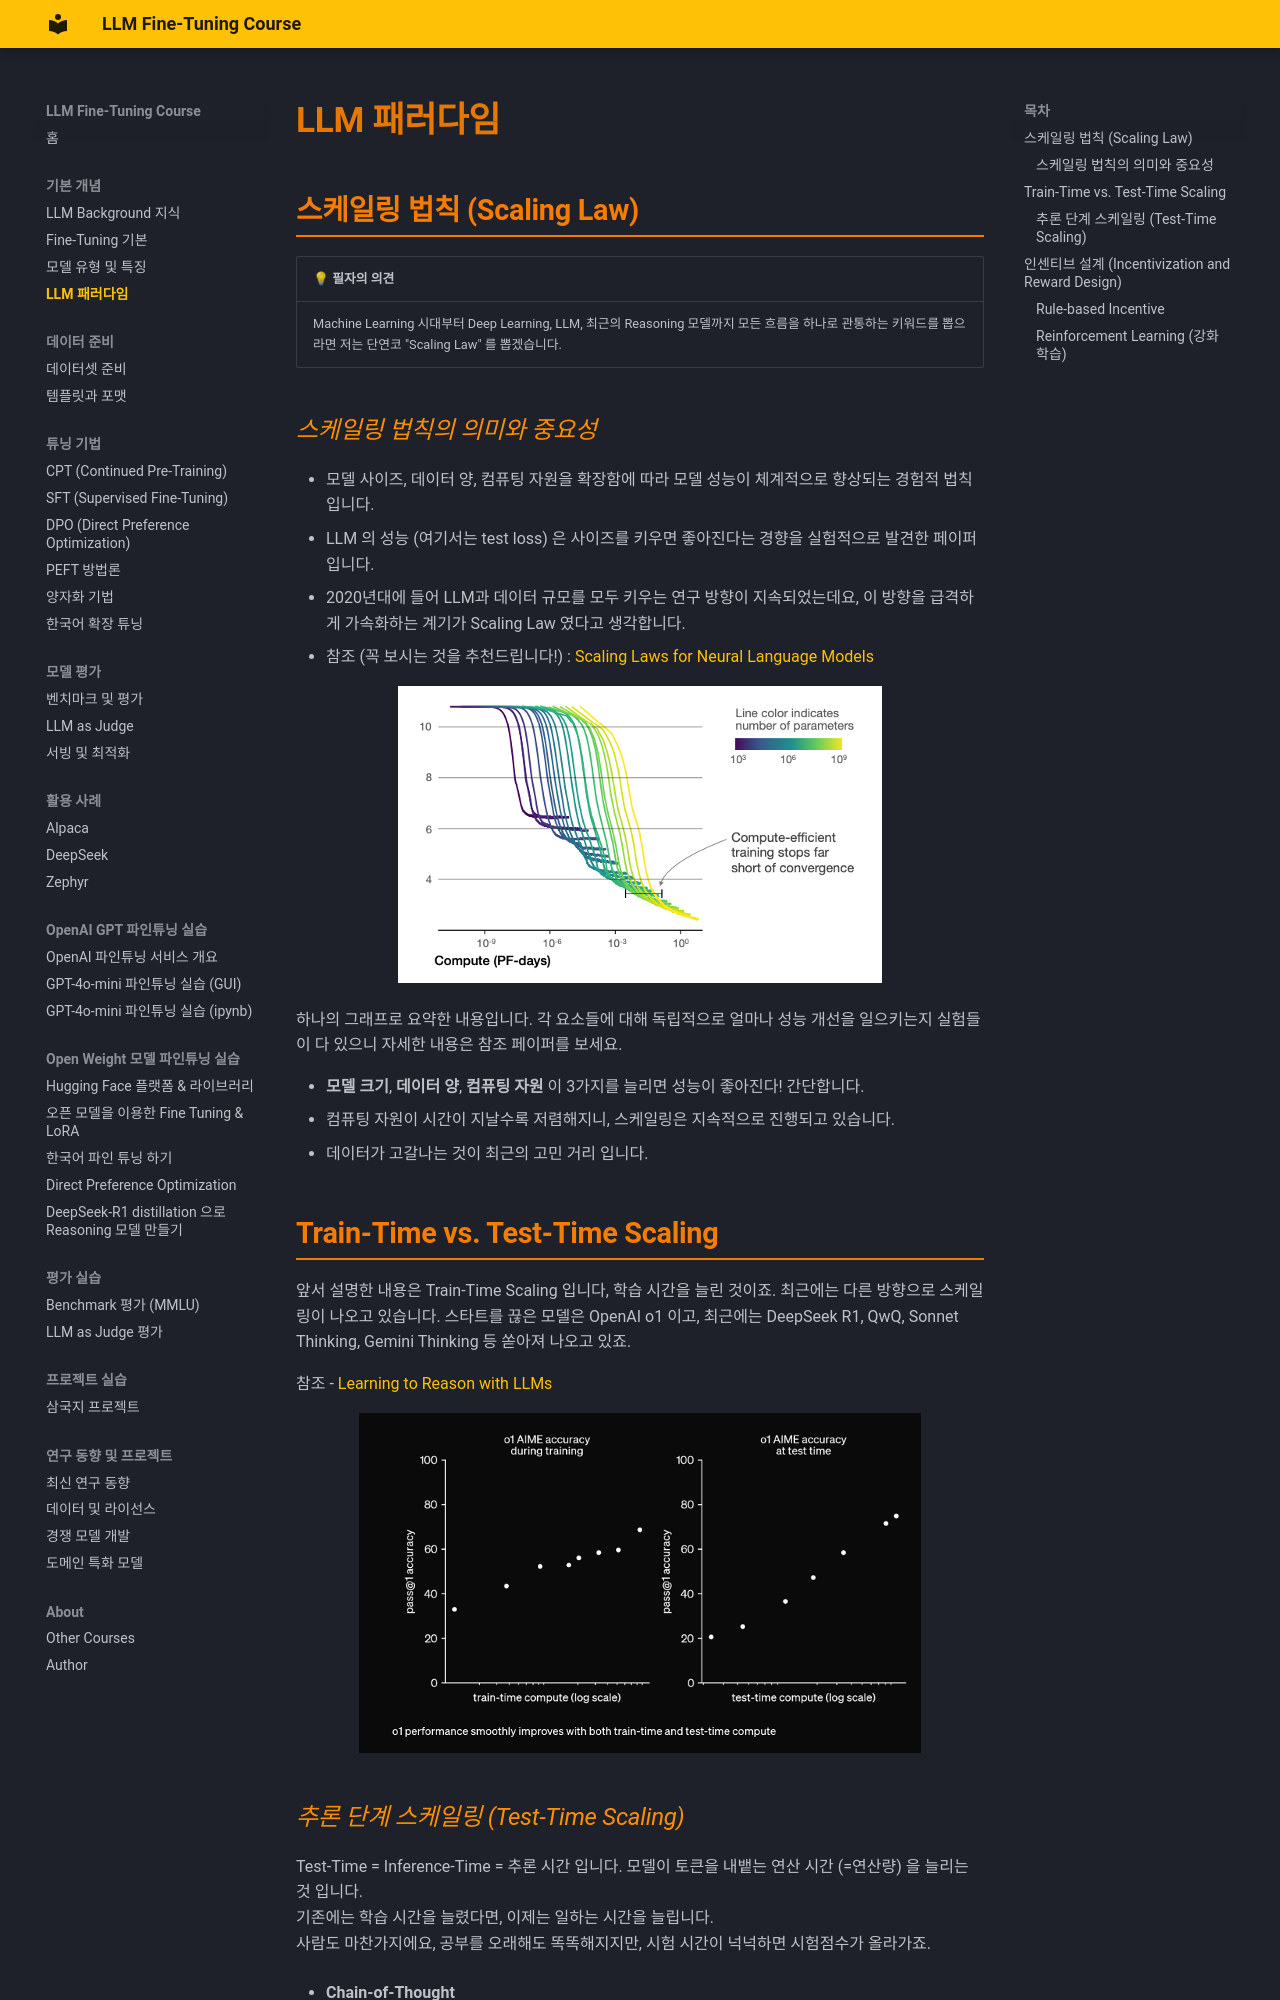

repository: jonhpark7966/FineTuning_Course · page: concepts/llm_paradigm/index.html · generator: mkdocs

# LLM 패러다임

## 스케일링 법칙 (Scaling Law)

| 💡 필자의 의견 |
|---------|
| Machine Learning 시대부터 Deep Learning, LLM, 최근의 Reasoning 모델까지 모든 흐름을 하나로 관통하는 키워드를 뽑으라면 저는 단연코 "Scaling Law" 를 뽑겠습니다. |


### 스케일링 법칙의 의미와 중요성
- 모델 사이즈, 데이터 양, 컴퓨팅 자원을 확장함에 따라 모델 성능이 체계적으로 향상되는 경험적 법칙입니다.
- LLM 의 성능 (여기서는 test loss) 은 사이즈를 키우면 좋아진다는 경향을 실험적으로 발견한 페이퍼입니다. 
- 2020년대에 들어 LLM과 데이터 규모를 모두 키우는 연구 방향이 지속되었는데요, 이 방향을 급격하게 가속화하는 계기가 Scaling Law 였다고 생각합니다.
- 참조 (꼭 보시는 것을 추천드립니다!) : [Scaling Laws for Neural Language Models](https://arxiv.org/pdf/2001.08361)

<div style="text-align: center;">
  <img src="../../rscs/scalinglaw.png" alt="Scaling Law Graph">
</div>

하나의 그래프로 요약한 내용입니다. 각 요소들에 대해 독립적으로 얼마나 성능 개선을 일으키는지 실험들이 다 있으니 자세한 내용은 참조 페이퍼를 보세요.  

- **모델 크기**, **데이터 양**, **컴퓨팅 자원** 이 3가지를 늘리면 성능이 좋아진다! 간단합니다. 
- 컴퓨팅 자원이 시간이 지날수록 저렴해지니, 스케일링은 지속적으로 진행되고 있습니다.
- 데이터가 고갈나는 것이 최근의 고민 거리 입니다. 

## Train-Time vs. Test-Time Scaling

앞서 설명한 내용은 Train-Time Scaling 입니다, 학습 시간을 늘린 것이죠. 최근에는 다른 방향으로 스케일링이 나오고 있습니다. 
스타트를 끊은 모델은 OpenAI o1 이고, 최근에는 DeepSeek R1, QwQ, Sonnet Thinking, Gemini Thinking 등 쏟아져 나오고 있죠.  

참조 - [Learning to Reason with LLMs](https://openai.com/index/learning-to-reason-with-llms/)


<div style="text-align: center;">
  <img src="../../rscs/learningtoreason.png" alt="Learning to Reason with LLMs">
</div>
